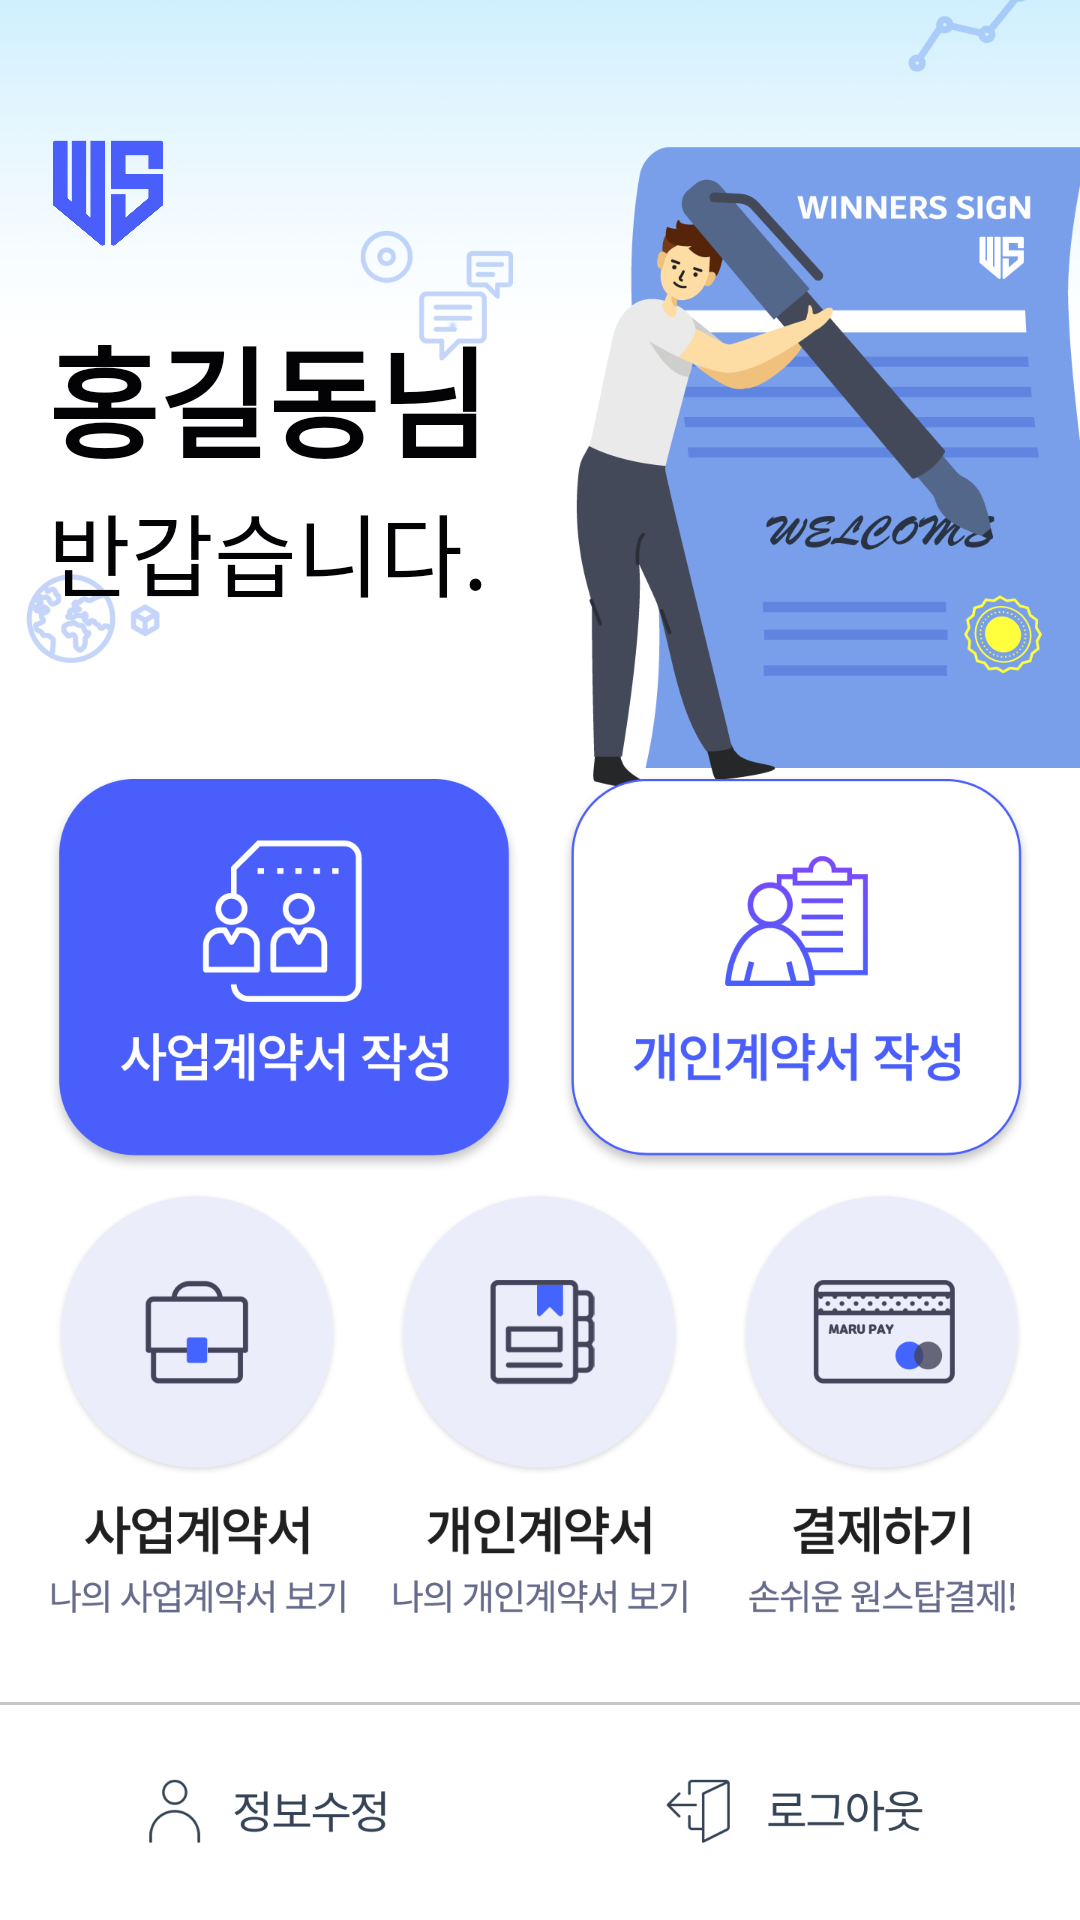

Layout XML and referenced resources for this Android screen:
<!-- AndroidManifest.xml: application theme Theme.Bukook -->
<!-- res/layout/activity_login_menu.xml -->
<?xml version="1.0" encoding="utf-8"?>
<LinearLayout xmlns:android="http://schemas.android.com/apk/res/android"
    xmlns:app="http://schemas.android.com/apk/res-auto"
    xmlns:tools="http://schemas.android.com/tools"
    android:layout_width="match_parent"
    android:layout_height="match_parent"
    android:background="@drawable/main_bg"
    android:orientation="vertical"
    android:weightSum="640"
    tools:context=".LoginMenuActivity">

    <LinearLayout
        android:layout_width="328dp"
        android:layout_height="wrap_content"
        android:layout_gravity="center"
        android:layout_weight="400"
        android:gravity="center">

        <LinearLayout
            android:layout_width="328dp"
            android:layout_height="wrap_content"
            android:layout_gravity="center"
            android:orientation="vertical">

            <ImageView
                android:layout_width="40dp"
                android:layout_height="38dp"
                android:layout_gravity="left"
                android:src="@drawable/profile"
                app:srcCompat="@drawable/logo_main" />

            <LinearLayout
                android:layout_width="match_parent"
                android:layout_height="wrap_content"
                android:layout_gravity="center_horizontal|left"
                android:layout_marginTop="20dp"
                android:gravity="left"
                android:orientation="vertical">

                <TextView
                    android:id="@+id/name"
                    android:layout_width="match_parent"
                    android:layout_height="wrap_content"
                    android:text="홍길동님"
                    android:textColor="@color/text_03"
                    android:textSize="40sp"
                    android:textStyle="bold" />

                <TextView
                    android:layout_width="match_parent"
                    android:layout_height="wrap_content"
                    android:text="반갑습니다."
                    android:textColor="@color/text_03"
                    android:textSize="30sp" />
            </LinearLayout>
        </LinearLayout>

        <Button
            android:id="@+id/button"
            android:layout_width="wrap_content"
            android:layout_height="wrap_content"
            android:layout_weight="1"
            android:text="Button" />
    </LinearLayout>

    <LinearLayout
        android:layout_width="328dp"
        android:layout_height="wrap_content"
        android:layout_gravity="center|center_horizontal"
        android:layout_weight="60"
        android:orientation="horizontal">


        <ImageButton
            android:layout_width="157dp"
            android:layout_height="133dp"
            android:layout_gravity="left|center_vertical"
            android:layout_marginEnd="14dp"
            android:layout_marginRight="14dp"
            android:layout_marginBottom="0dp"
            android:background="@drawable/toggle_contract_li"
            android:onClick="writeLiContract" />

        <ImageButton
            android:id="@+id/in_contract1"
            android:layout_width="157dp"
            android:layout_height="133dp"
            android:layout_gravity="right|center_vertical"
            android:background="@drawable/toggle_contract_in"
            android:onClick="writeInContract" />
    </LinearLayout>

    <LinearLayout
        android:layout_width="328dp"
        android:layout_height="wrap_content"
        android:layout_gravity="center|top"
        android:layout_weight="130"
        android:orientation="horizontal">

        <ImageButton
            android:layout_width="100dp"
            android:layout_height="140dp"
            android:layout_gravity="top"
            android:layout_marginEnd="14dp"
            android:layout_marginRight="14dp"
            android:background="@drawable/toggle_mycon_li"
            android:onClick="goMyLiContractFrm" />

        <ImageButton
            android:id="@+id/btn_main_2"
            android:layout_width="100dp"
            android:layout_height="140dp"
            android:layout_gravity="top"
            android:layout_marginEnd="14dp"
            android:layout_marginRight="14dp"
            android:background="@drawable/toggle_mycon_in"
            android:onClick="goMyInContractFrm"
            android:paddingRight="14dp" />

        <ImageButton
            android:id="@+id/btn_main_3"
            android:layout_width="100dp"
            android:layout_height="140dp"
            android:layout_gravity="top"
            android:background="@drawable/toggle_marupay"
            android:onClick="goMaruPay" />


    </LinearLayout>

    <View
        android:id="@+id/view"
        android:layout_width="match_parent"
        android:layout_height="1dp"
        android:background="#c5c5c5" />

    <LinearLayout
        android:layout_width="match_parent"
        android:layout_height="wrap_content"
        android:layout_gravity="center|end"
        android:layout_weight="40"
        android:gravity="center_vertical"
        android:orientation="horizontal"
        android:weightSum="2">

        <ImageView
            android:layout_width="0dp"
            android:layout_height="60dp"
            android:layout_weight="1"
            android:onClick="goMyInfoFrm"
            android:src="@drawable/btn_edit" />

        <ImageView
            android:layout_width="0dp"
            android:layout_height="60dp"
            android:layout_weight="1"
            android:onClick="logout"
            android:src="@drawable/btn_logout" />
    </LinearLayout>

</LinearLayout>
<!-- resources referenced by this layout -->
<resources>
  <color name="text_03">#FF030306</color>
  <!-- drawable btn_edit: png bitmap (drawable-mdpi, 8069 bytes) -->
  <!-- drawable btn_logout: png bitmap (drawable-mdpi, 6831 bytes) -->
  <!-- drawable logo_main: png bitmap (drawable-mdpi, 3386 bytes) -->
  <!-- drawable main_bg: png bitmap (drawable-mdpi, 223382 bytes) -->
  <!-- drawable profile: png bitmap (drawable-mdpi, 5968 bytes) -->
  <!-- drawable toggle_contract_in (drawable-mdpi) -->
  <?xml version="1.0" encoding="utf-8"?>
  <selector xmlns:android="http://schemas.android.com/apk/res/android">
  
      <item android:drawable="@drawable/btn_go_in"
          android:state_pressed="false"/>
      <item android:drawable="@drawable/btn_after_in"
          android:state_pressed="true" />
  
  </selector>
  <!-- drawable toggle_contract_li (drawable) -->
  <?xml version="1.0" encoding="utf-8"?>
  <selector xmlns:android="http://schemas.android.com/apk/res/android">
      <item android:state_pressed="false"
          android:drawable="@drawable/btn_after_li"/>
      <item android:state_pressed="true"
          android:drawable="@drawable/btn_go_li"/>
  </selector>
  <!-- drawable toggle_marupay (drawable) -->
  <?xml version="1.0" encoding="utf-8"?>
  <selector xmlns:android="http://schemas.android.com/apk/res/android">
      <item android:state_pressed="false"
          android:drawable="@drawable/marupay_before"/>
      <item android:state_pressed="true"
          android:drawable="@drawable/marupay_after"/>
  </selector>
  <!-- drawable toggle_mycon_in (drawable) -->
  <?xml version="1.0" encoding="utf-8"?>
  <selector xmlns:android="http://schemas.android.com/apk/res/android">
      <item android:state_pressed="false"
          android:drawable="@drawable/mycon_in_before"/>
      <item android:state_pressed="true"
          android:drawable="@drawable/mycon_in_after"/>
  </selector>
  <!-- drawable toggle_mycon_li (drawable) -->
  <?xml version="1.0" encoding="utf-8"?>
  <selector xmlns:android="http://schemas.android.com/apk/res/android">
      <item android:state_pressed="false"
          android:drawable="@drawable/mycon_li_before"/>
      <item android:state_pressed="true"
          android:drawable="@drawable/mycon_li_after"/>
  
  </selector>
  <style name="Theme.Bukook" parent="Theme.MaterialComponents.DayNight.DarkActionBar">
          
          <item name="colorPrimary">@color/titlecolor</item>
          <item name="colorPrimaryVariant">@color/titlecolor</item>
          <item name="colorOnPrimary">@color/white</item>
          
          <item name="colorSecondary">@color/teal_200</item>
          <item name="colorSecondaryVariant">@color/teal_700</item>
          <item name="colorOnSecondary">@color/black</item>
          
          <item name="fontFamily">@font/spoqahansans</item>
          <item name="windowActionBar">false</item>
          <item name="windowNoTitle">true</item>
      </style>
  <!-- drawable btn_go_in: png bitmap (drawable-mdpi, 24547 bytes) -->
  <!-- drawable btn_after_in: png bitmap (drawable-mdpi, 20924 bytes) -->
  <!-- drawable btn_after_li: png bitmap (drawable-mdpi, 21768 bytes) -->
  <!-- drawable btn_go_li: png bitmap (drawable-mdpi, 25486 bytes) -->
  <!-- drawable marupay_before: png bitmap (drawable-mdpi, 26926 bytes) -->
  <!-- drawable marupay_after: png bitmap (drawable-mdpi, 25271 bytes) -->
  <!-- drawable mycon_in_before: png bitmap (drawable-mdpi, 24074 bytes) -->
  <!-- drawable mycon_in_after: png bitmap (drawable-mdpi, 25250 bytes) -->
  <!-- drawable mycon_li_before: png bitmap (drawable-mdpi, 23341 bytes) -->
  <!-- drawable mycon_li_after: png bitmap (drawable-mdpi, 24623 bytes) -->
  <color name="titlecolor">#FF34A9F4</color>
  <color name="white">#FFFFFFFF</color>
  <color name="teal_200">#FF212858</color>
  <color name="teal_700">#FF495efa</color>
  <color name="black">#FF000000</color>
</resources>
